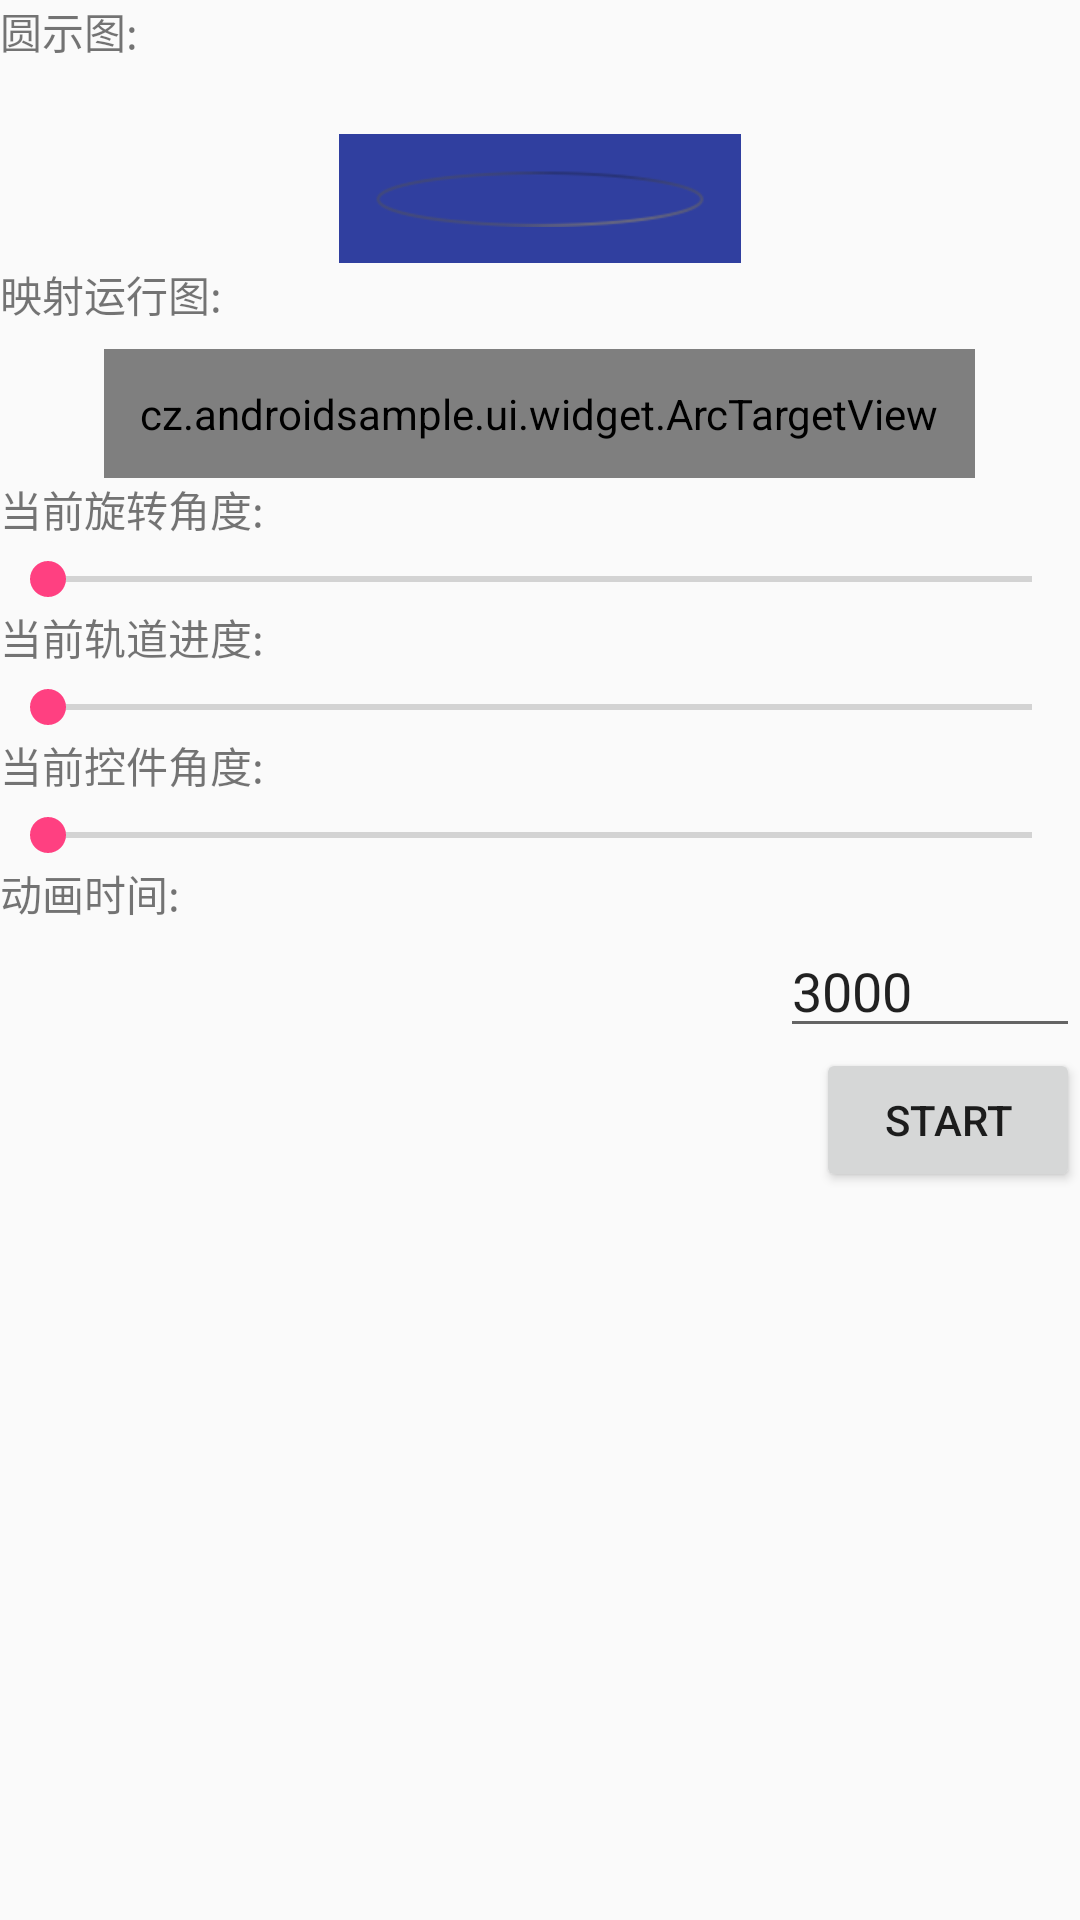

Reconstruct the res/layout file that produces this screen, plus the resources it refers to.
<!-- AndroidManifest.xml: application theme AppTheme -->
<!-- res/layout/activity_arc_animator.xml -->
<?xml version="1.0" encoding="utf-8"?>
<LinearLayout xmlns:android="http://schemas.android.com/apk/res/android"
    xmlns:app="http://schemas.android.com/apk/res-auto"
    xmlns:tools="http://schemas.android.com/tools"
    android:layout_width="match_parent"
    android:layout_height="match_parent"
    android:orientation="vertical"
    tools:context="cz.androidsample.ui.anim.ArcAnimatorActivity">

    <TextView
        android:layout_width="wrap_content"
        android:layout_height="wrap_content"
        android:text="圆示图:"/>

    <ImageView
        android:id="@+id/imageView"
        android:layout_width="wrap_content"
        android:layout_height="wrap_content"
        android:layout_marginTop="24dp"
        android:padding="12dp"
        android:layout_gravity="center_horizontal"
        android:src="@mipmap/banner1_arc"
        android:background="@color/colorPrimaryDark"/>

    <TextView
        android:layout_width="wrap_content"
        android:layout_height="wrap_content"
        android:text="映射运行图:"/>

    <cz.androidsample.ui.widget.ArcTargetView
        android:id="@+id/targetView"
        android:layout_width="wrap_content"
        android:layout_height="wrap_content"
        android:layout_marginTop="8dp"
        android:padding="12dp"
        android:layout_gravity="center_horizontal"
        android:src="@mipmap/banner1_arc"
        android:background="@color/colorPrimaryDark"/>

    <TextView
        android:id="@+id/currentText"
        android:layout_width="wrap_content"
        android:layout_height="wrap_content"
        android:text="当前旋转角度:"/>

    <android.support.v7.widget.AppCompatSeekBar
        android:id="@+id/seekBar1"
        android:layout_width="match_parent"
        android:layout_height="wrap_content"
        android:layout_marginTop="4dp"
        android:max="360"/>

    <TextView
        android:id="@+id/currentProgressText"
        android:layout_width="wrap_content"
        android:layout_height="wrap_content"
        android:text="当前轨道进度:"/>

    <android.support.v7.widget.AppCompatSeekBar
        android:id="@+id/seekBar2"
        android:layout_width="match_parent"
        android:layout_height="wrap_content"
        android:layout_marginTop="4dp" />

    <TextView
        android:id="@+id/viewRotationText"
        android:layout_width="wrap_content"
        android:layout_height="wrap_content"
        android:text="当前控件角度:"/>

    <android.support.v7.widget.AppCompatSeekBar
        android:id="@+id/seekBar3"
        android:layout_width="match_parent"
        android:layout_height="wrap_content"
        android:layout_marginTop="4dp"
        android:max="360"/>

    <TextView
        android:layout_width="wrap_content"
        android:layout_height="wrap_content"
        android:text="动画时间:"/>

    <android.support.v7.widget.AppCompatEditText
        android:id="@+id/durationEditor"
        android:layout_width="100dp"
        android:layout_height="wrap_content"
        android:layout_gravity="right"
        android:maxLength="4"
        android:text="3000"
        android:inputType="number"/>

    <LinearLayout
        android:layout_width="match_parent"
        android:layout_height="wrap_content"
        android:orientation="horizontal"
        android:gravity="right">
        <Button
            android:id="@+id/buttonStart"
            android:layout_width="wrap_content"
            android:layout_height="wrap_content"
            android:text="Start"/>
    </LinearLayout>
</LinearLayout>
<!-- resources referenced by this layout -->
<resources>
  <color name="colorPrimaryDark">#303F9F</color>
  <!-- mipmap banner1_arc: png bitmap (mipmap-xhdpi, 4260 bytes) -->
  <style name="AppTheme" parent="Theme.AppCompat.Light.DarkActionBar">
          
          <item name="windowActionBar">false</item>
          <item name="windowNoTitle">true</item>
          <item name="android:windowAnimationStyle">@style/base_activity_animation</item>
  
          <item name="colorPrimary">@color/colorPrimary</item>
          <item name="colorPrimaryDark">@color/colorPrimaryDark</item>
          <item name="colorAccent">@color/colorAccent</item>
  
  
      </style>
  <style name="base_activity_animation" parent="@android:style/Animation.Activity">
          <item name="android:activityOpenEnterAnimation">@anim/base_slide_right_in</item>
          <item name="android:activityOpenExitAnimation">@anim/base_stay_orig</item>
          <item name="android:activityCloseEnterAnimation">@anim/base_stay_orig</item>
          <item name="android:activityCloseExitAnimation">@anim/base_slide_right_out</item>
          <item name="android:taskOpenEnterAnimation">@anim/base_slide_right_in</item>
          <item name="android:taskOpenExitAnimation">@anim/base_stay_orig</item>
          <item name="android:taskCloseEnterAnimation">@anim/base_stay_orig</item>
          <item name="android:taskCloseExitAnimation">@anim/base_slide_right_out</item>
          <item name="android:taskToFrontEnterAnimation">@anim/base_slide_right_in</item>
          <item name="android:taskToFrontExitAnimation">@anim/base_stay_orig</item>
          <item name="android:taskToBackEnterAnimation">@anim/base_stay_orig</item>
          <item name="android:taskToBackExitAnimation">@anim/base_slide_right_out</item>
      </style>
  <color name="colorPrimary">#3F51B5</color>
  <color name="colorAccent">#FF4081</color>
</resources>
